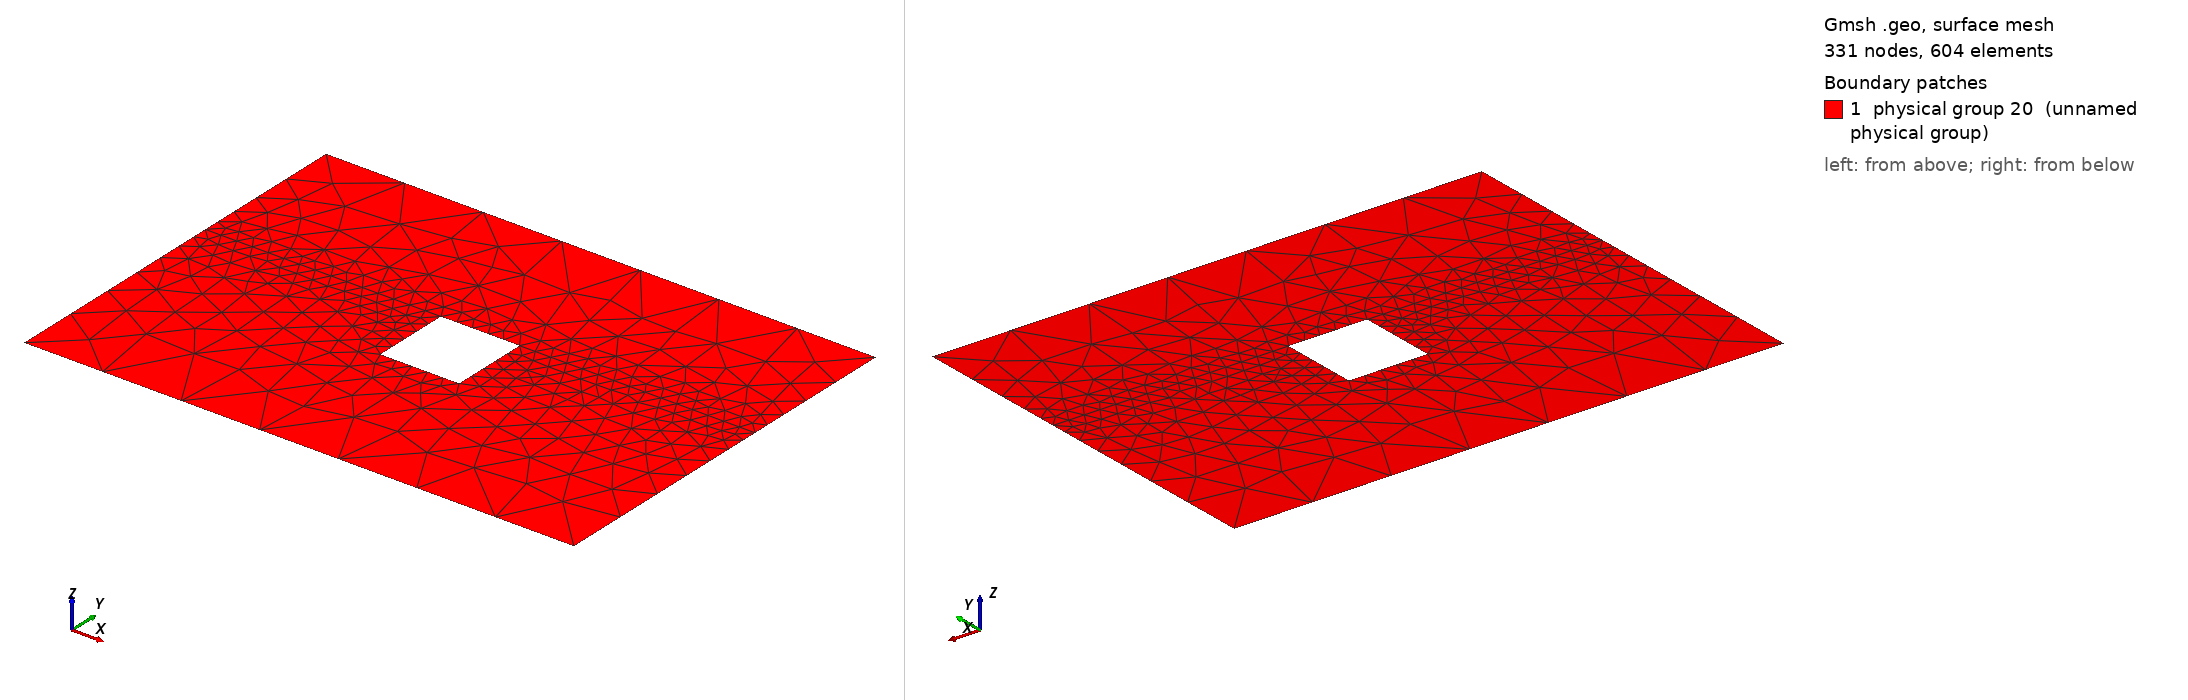

Gmsh geometry script, surface-meshed: 331 nodes, 604 surface elements. Boundary patches (legend numbers): 1 physical group 20 (unnamed physical group). Left view from above one corner, right view from below the opposite corner. Legend entries are the model's physical surfaces. The drawing asked Gmsh for element sizes between 1% and 20% of the model's largest extent; the script's own settings can give other sizes.

=== quadrado-dim.geo (drawn) ===
cl__1 = 1;
Point(1) = {0, 0, 0, 0.0001};
Point(2) = {0, 0.0005, 0, 0.0001};
Point(3) = {0.0007, 0, 0, 0.0001};
Point(4) = {0.0007, 0.0005, 0, 0.0001};
Point(5) = {0.0004, 0.0002, 0, 0.00002};
Point(6) = {0.0003, 0.0002, 0, 0.00002};
Point(7) = {0.0003, 0.0003, 0, 0.00002};
Point(8) = {0.0004, 0.0003, 0, 0.00002};


Point(9) = {0, 0.0003, 0, 0.00002};
Point(11) = {0.0007, 0.0003, 0, 0.00002};



Line(1) = {1, 9};
Line(2) = {9, 2};
Line(4) = {2, 4};
Line(5) = {7, 6};
Line(6) = {5, 8};
Line(7) = {8, 7};
Line(9) = {4, 11};
Line(11) = {11, 3};
Line(12) = {3, 1};
Line(8) = {9, 7};
Line(13) = {8, 11};

Line(15) = {5, 6};


Line Loop(16) = {2, 4, 9, -13, 7, -8};
Plane Surface(17) = {16};
Line Loop(18) = {1, 8, 5, -15, 6, 13, 11, 12};
Plane Surface(19) = {18};

Physical Line("neumann 0") = {1, 2, 4, 9, 11};
Physical Line("neumann cc") = {5, 15, 6, 7};
Physical Line("neumann 1") = {12};


Physical Surface(20) = {17, 19};
